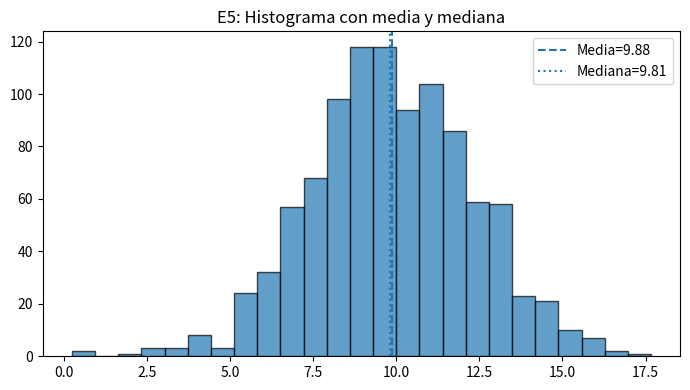

This chart was generated by the following Python code:
import numpy as np
import matplotlib.pyplot as plt
from matplotlib import cm
from matplotlib.colors import Normalize

def e5_histograma_estadisticos():
    """
    Enunciado:
      Genera 1000 datos N(10, 2.5) y dibuja:
        - Histograma con 25 bins
        - Línea vertical en media y en mediana
    """
    rng = np.random.default_rng(0)
    datos = rng.normal(10, 2.5, 1000)
    media = np.mean(datos); mediana = np.median(datos)

    plt.figure("E5 - Histograma", figsize=(7, 4))
    # TODO: histograma y líneas verticales
    plt.hist(datos, bins=25, edgecolor="black", alpha=0.7)
    plt.axvline(media, linestyle="--", label=f"Media={media:.2f}")
    plt.axvline(mediana, linestyle=":", label=f"Mediana={mediana:.2f}")
    plt.legend()
    plt.title("E5: Histograma con media y mediana")
    plt.tight_layout(); plt.show()
    
e5_histograma_estadisticos()